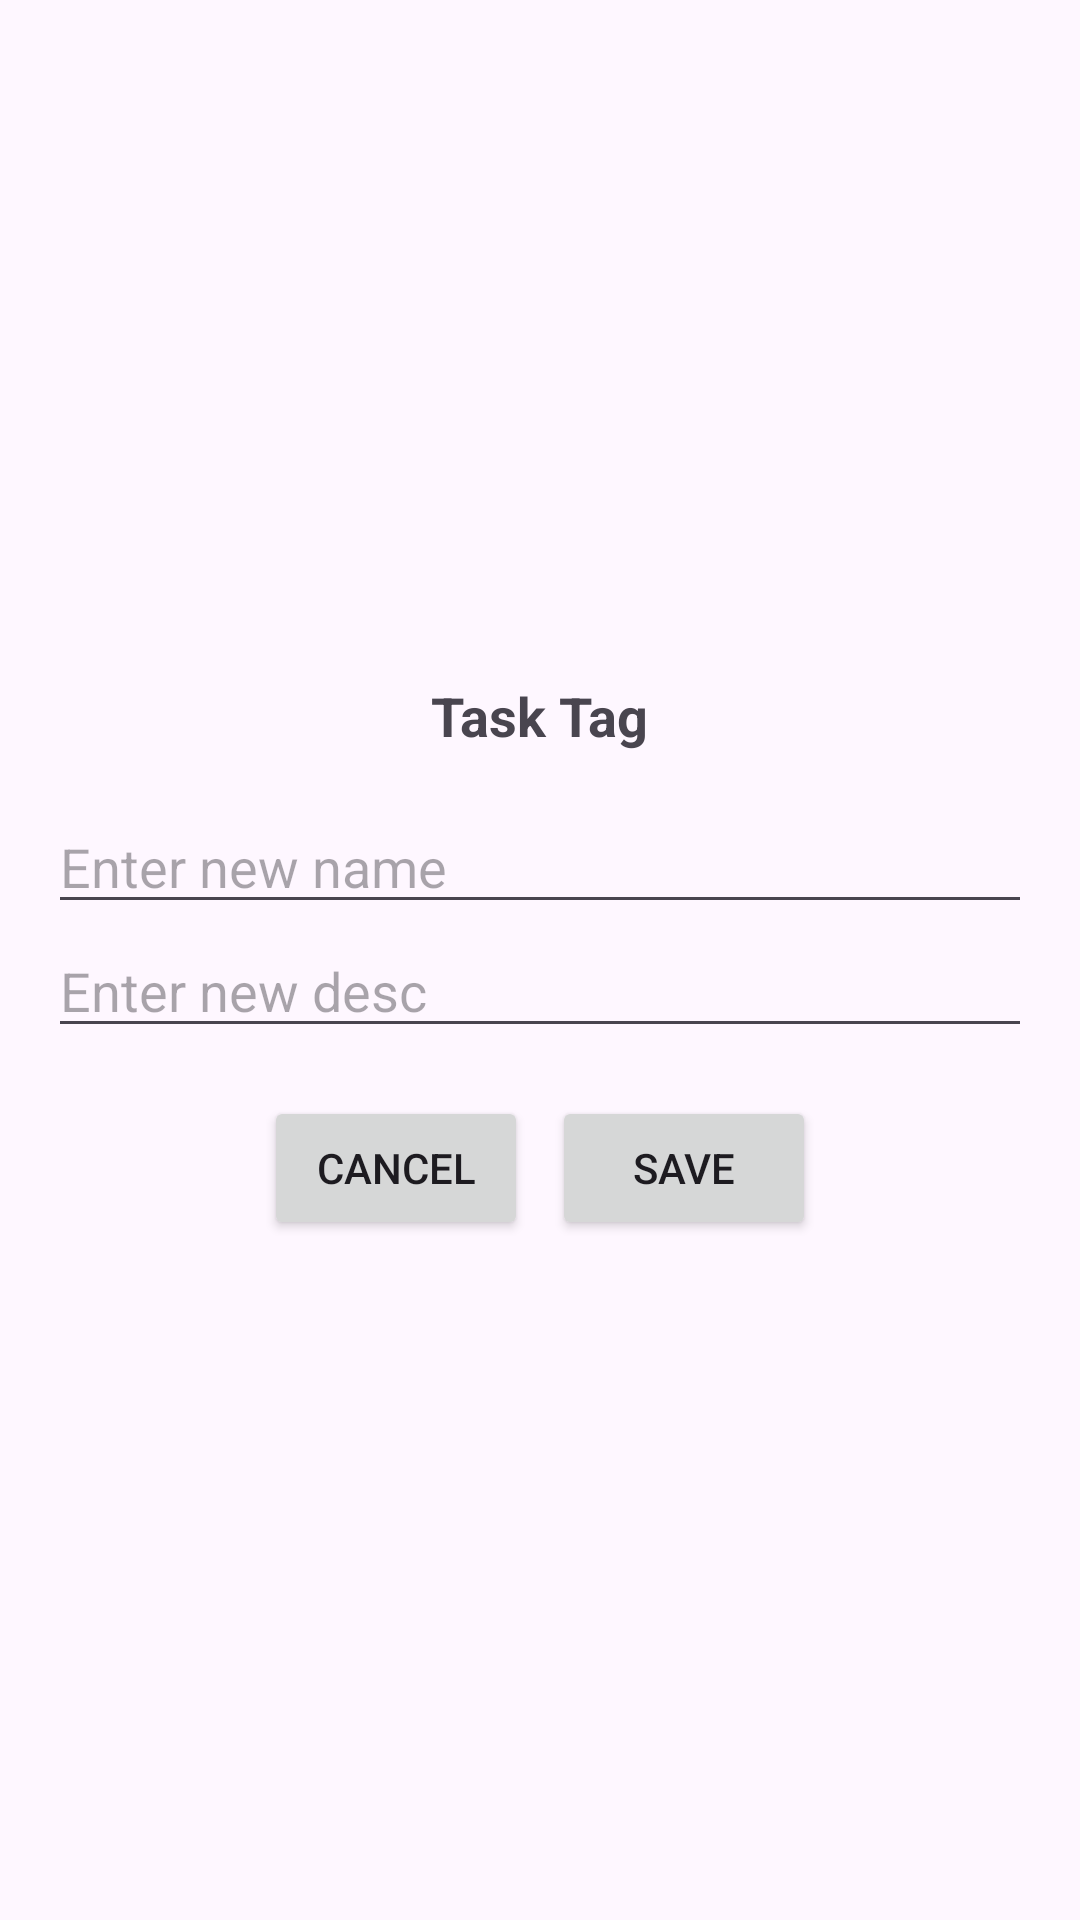

Android layout source for this screen:
<!-- AndroidManifest.xml: application theme Theme.Project_Kelompok3 -->
<!-- res/layout/dialog_edit_task_name_and_desc.xml -->
<?xml version="1.0" encoding="utf-8"?>
<LinearLayout xmlns:android="http://schemas.android.com/apk/res/android"
    android:layout_width="wrap_content"
    android:layout_height="wrap_content"
    android:orientation="vertical"
    android:gravity="center"
    android:padding="16dp"
    >

    <TextView
        android:id="@+id/title"
        android:layout_width="wrap_content"
        android:layout_height="wrap_content"
        android:text="Task Tag"
        android:textSize="18sp"
        android:textStyle="bold"
        android:paddingBottom="16dp" />

<LinearLayout
    android:layout_width="match_parent"
    android:layout_height="wrap_content"
    android:orientation="vertical"
    >
    <EditText
        android:id="@+id/task_name_input"
        android:layout_width="match_parent"
        android:layout_height="wrap_content"
        android:hint="Enter new name"
        android:inputType="text" />
    <EditText
        android:id="@+id/task_desc_input"
        android:layout_width="match_parent"
        android:layout_height="wrap_content"
        android:hint="Enter new desc"
        android:inputType="text" />
</LinearLayout>

    <LinearLayout
        android:layout_width="wrap_content"
        android:layout_height="wrap_content"
        android:orientation="horizontal"
        android:paddingTop="16dp">

        <Button
            android:id="@+id/cancelButton"
            android:layout_width="wrap_content"
            android:layout_height="wrap_content"
            android:text="Cancel" />

        <Button
            android:id="@+id/saveButton"
            android:layout_width="wrap_content"
            android:layout_height="wrap_content"
            android:text="Save"
            android:layout_marginStart="8dp"/>
    </LinearLayout>
</LinearLayout>
<!-- resources referenced by this layout -->
<resources>
  <style name="Theme.Project_Kelompok3" parent="Base.Theme.Project_Kelompok3" />
  <style name="Base.Theme.Project_Kelompok3" parent="Theme.Material3.DayNight.NoActionBar">
          
          
      </style>
</resources>
